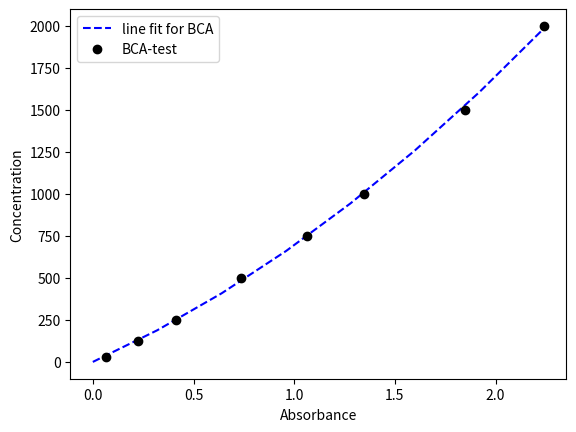
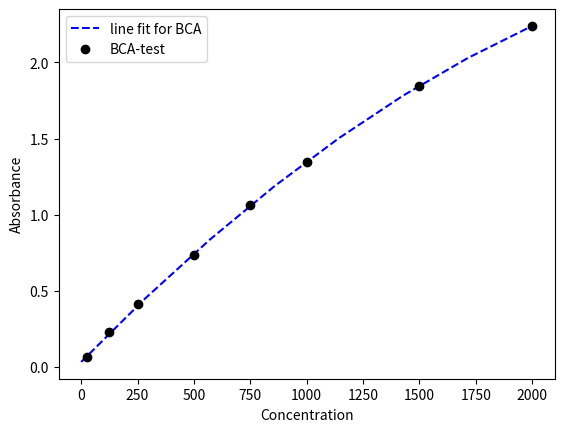

These figures' Python source, in order:
import numpy as np
import matplotlib.pyplot as plt
from scipy import optimize
def quadratic_fit(x,a,b,c):
    return a*x**2+b*x+c
x=np.array([25,125,250,500,750,1000,1500,2000])
y0=np.array([2.239,1.8474,1.3456,1.0648,0.7357,0.4118,0.2267,0.0631])
y0=np.sort(y0)
guess_a=10.0
guess_b=-0.5
guess_c=2000.0
#x-y algo
par0,cov0=optimize.curve_fit(quadratic_fit,y0,x,p0=[guess_a,guess_b,guess_c])
yf=np.linspace(0.0,np.max(y0),8)
xf0=quadratic_fit(yf, *par0)
#r_sq=r2_score(y0,yf)
#print(r_sq)
a=par0[0]
b=par0[1]
c=par0[2]
print("The line fit for BCA is:", a,"y^2+",b,"y+",c)
#test group
print("x1=", a*np.max(y0)**2+b*np.max(y0)+c)
#real data
n1=np.array([0.3232
,0.3002
,0.3264])
mean=np.mean(n1)
cx=quadratic_fit(mean,*par0)
print("concentration for normal 1 is:", cx)
n2=np.array([0.1852
,0.2159
,0.1666])
mean=np.mean(n2)
cx=quadratic_fit(mean,*par0)
print("concentration for normal 2 is:", cx)
n3=np.array([0.0939
,0.0885
,0.0878])
mean=np.mean(n3)
cx=quadratic_fit(mean,*par0)
print("concentration for normal 3 is:", cx)
n4=np.array([0.0549
,0.0421
,0.0504
])
mean=np.mean(n4)
cx=quadratic_fit(mean,*par0)
print("concentration for normal 4 is:", cx)
t1=np.array([0.2605
,0.2856
,0.2608
])
mean=np.mean(t1)
tx=quadratic_fit(mean,*par0)
print("concentration for test 1 is:", tx)
t2=np.array([0.1347
,0.126
,0.136
])
mean=np.mean(t2)
tx=quadratic_fit(mean,*par0)
print("concentration for test 2 is:", tx)
t3=np.array([0.067
,0.0723
,0.0734
])
mean=np.mean(t3)
tx=quadratic_fit(mean,*par0)
print("concentration for test 3 is:", tx)
t4=np.array([0.0389
,0.0388
,0.0365
])
mean=np.mean(t4)
tx=quadratic_fit(mean,*par0)
print("concentration for test 4 is:", tx)
#plot thing
f=plt.figure(1)
plt.plot(yf,xf0,"b--",label="line fit for BCA")
plt.plot(y0,x,"ko", label="BCA-test")
plt.xlabel("Absorbance")
plt.ylabel("Concentration")
plt.legend()
f.show()

#y-x algo
par0,cov0=optimize.curve_fit(quadratic_fit,x,y0,p0=[guess_a,guess_b,guess_c])
xf=np.linspace(0.0,np.max(x),8)
yf0=quadratic_fit(xf, *par0)
a=par0[0]
b=par0[1]
c=par0[2]
print("The line fit for BCA is:", a,"x^2+",b,"x+",c)
#test group
fitfunc=np.array([a,b,c-np.max(y0)])
concen=np.roots(fitfunc)
concen=concen[concen<3000]
print("x1=", concen)
#real data
mean=np.mean(n1)
fitfunc=np.array([a,b,c-mean])
concen=np.roots(fitfunc)
concen=concen[concen<3000]
print("concentration for normal 1 is:", concen)
mean=np.mean(n2)
fitfunc=np.array([a,b,c-mean])
concen=np.roots(fitfunc)
concen=concen[concen<3000]
print("concentration for normal 2 is:", concen)
mean=np.mean(n3)
fitfunc=np.array([a,b,c-mean])
concen=np.roots(fitfunc)
concen=concen[concen<3000]
print("concentration for normal 3 is:", concen)
mean=np.mean(n4)
fitfunc=np.array([a,b,c-mean])
concen=np.roots(fitfunc)
concen=concen[concen<3000]
print("concentration for normal 4 is:", concen)
mean=np.mean(t1)
fitfunc=np.array([a,b,c-mean])
concen=np.roots(fitfunc)
concen=concen[concen<3000]
print("concentration for test 1 is:", concen)
mean=np.mean(t2)
fitfunc=np.array([a,b,c-mean])
concen=np.roots(fitfunc)
concen=concen[concen<3000]
print("concentration for test 2 is:", concen)
mean=np.mean(t3)
fitfunc=np.array([a,b,c-mean])
concen=np.roots(fitfunc)
concen=concen[concen<3000]
print("concentration for test 3 is:", concen)
mean=np.mean(t4)
fitfunc=np.array([a,b,c-mean])
concen=np.roots(fitfunc)
concen=concen[concen<3000]
print("concentration for test 4 is:", concen)
#plot thing
g=plt.figure(2)
plt.plot(xf,yf0,"b--",label="line fit for BCA")
plt.plot(x,y0,"ko", label="BCA-test")
plt.xlabel("Concentration")
plt.ylabel("Absorbance")
plt.legend()
g.show()
input()
